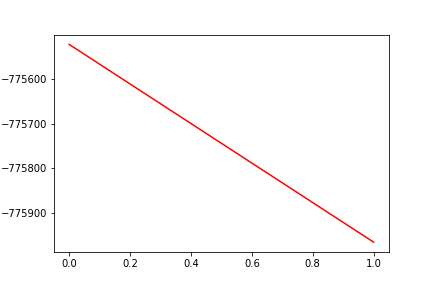

The data file committed next to this chart (first rows):
, date, assets
0, 0, -775523
1, 20171013, -775965
